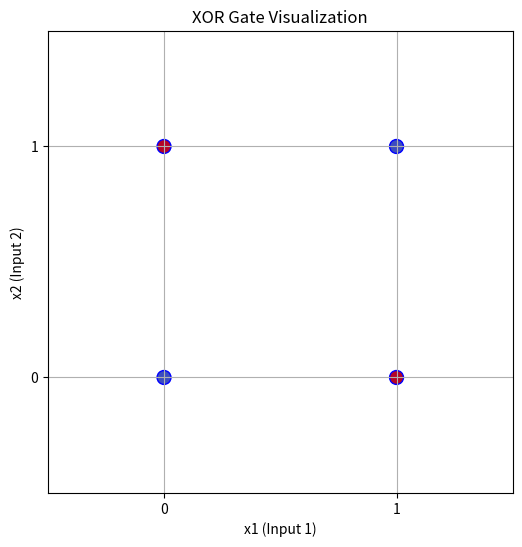

Write the Python code that produced this figure.
import numpy as np
import matplotlib.pyplot as plt

# McCulloch-Pitts Neuron for AND, OR, and NOT gates
def mcp_neuron_and(x1, x2):
    w1, w2 = 1, 1
    theta = 2
    return 1 if (w1 * x1 + w2 * x2) >= theta else 0

def mcp_neuron_or(x1, x2):
    w1, w2 = 1, 1
    theta = 1
    return 1 if (w1 * x1 + w2 * x2) >= theta else 0

def mcp_neuron_not(x1):
    w1, theta = -1, 0
    return 1 if (w1 * x1) >= theta else 0

# XOR using MCP Neuron (XOR = (A AND NOT B) OR (NOT A AND B))
def mcp_neuron_xor(x1, x2):
    not_x1 = mcp_neuron_not(x1)
    not_x2 = mcp_neuron_not(x2)
    and1 = mcp_neuron_and(x1, not_x2)
    and2 = mcp_neuron_and(not_x1, x2)
    return not_x1, not_x2, and1, and2, mcp_neuron_or(and1, and2)

# Test cases
test_cases = [(0, 0), (0, 1), (1, 0), (1, 1)]

# Table for initial values and NOT results
print("\n Initial and NOT Results ")
print("Input 1 | Input 2 | NOT x1 | NOT x2")
print("----------------------------------")
for x1, x2 in test_cases:
    not_x1, not_x2, _, _, _ = mcp_neuron_xor(x1, x2)
    print(f" {x1} | {x2} | {not_x1} | {not_x2}")

# Table for AND outputs
print("\n AND Gate Intermediate Results")
print("AND(x1, NOT x2) | AND(NOT x1, x2)")
print("---------------------------------")
for x1, x2 in test_cases:
    _, _, and1, and2, _ = mcp_neuron_xor(x1, x2)
    print(f" {and1} | {and2}")

# Table for XOR results
print("\n XOR Gate Final Results")
print("Input 1 | Input 2 | XOR Output")
print("-------------------------------")
for x1, x2 in test_cases:
    _, _, _, _, xor_output = mcp_neuron_xor(x1, x2)
    print(f" {x1} | {x2} | {xor_output} ")

# Visualization
x1_vals = [point[0] for point in test_cases]
x2_vals = [point[1] for point in test_cases]
outputs = [mcp_neuron_xor(x1, x2)[4] for x1, x2 in test_cases]

plt.figure(figsize=(6, 6))
plt.scatter(x1_vals, x2_vals, c=outputs, cmap='coolwarm', s=100, edgecolors='blue')
plt.xlabel("x1 (Input 1)")
plt.ylabel("x2 (Input 2)")
plt.title("XOR Gate Visualization")
plt.xticks([0, 1])
plt.yticks([0, 1])
plt.xlim(-0.5, 1.5)
plt.ylim(-0.5, 1.5)
plt.grid(True)
plt.show()